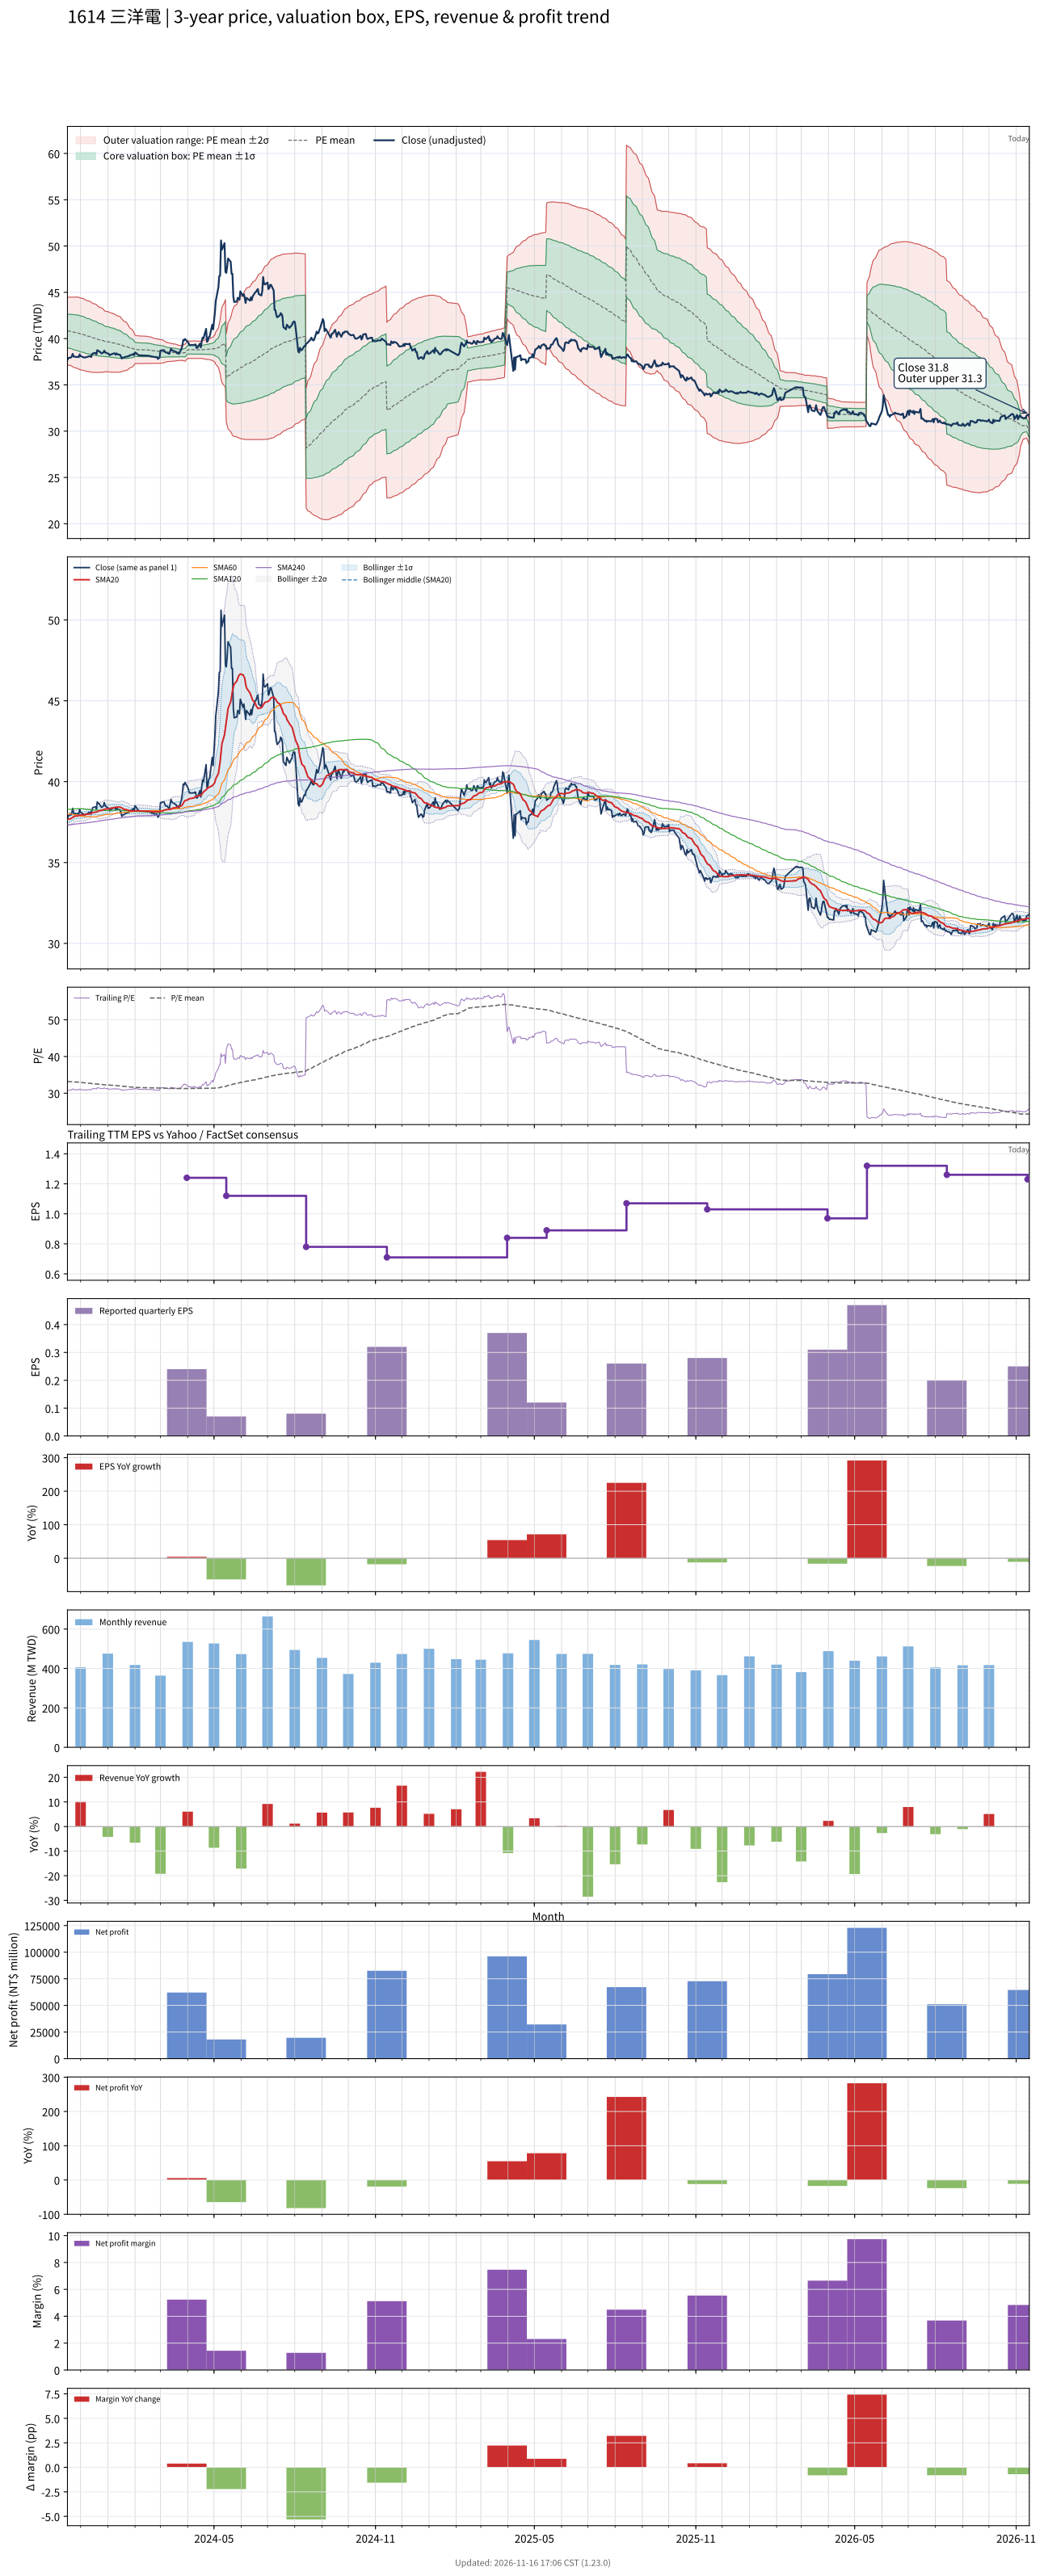

The file beside this chart, header and first rows:
# chart-version: skill-stock-dynamic-val…
date, close, available_date, period_end, eps, ttm_eps, pe, pe_mean, pe_std, price_m2, price_m1, price_mean, price_p1, price_p2, forward_eps, forward_pe, forward_pe_mean, forward_pe_std, forward_price_m2, forward_price_m1, forward_price_mean, forward_price_p1, forward_price_p2, sma20
2023-11-16, 37.7, 2023-11-14, 2023-09-30, 0.39, 1.23, 30.65, 33.2, 1.476, 37.2, 39.02, 40.83, 42.65, 44.47, , , , , , , , , , 37.66
2023-11-17, 37.9, 2023-11-14, 2023-09-30, 0.39, 1.23, 30.81, 33.17, 1.49, 37.14, 38.97, 40.8, 42.63, 44.47, , , , , , , , , , 37.68
2023-11-20, 37.95, 2023-11-14, 2023-09-30, 0.39, 1.23, 30.85, 33.15, 1.504, 37.07, 38.92, 40.77, 42.62, 44.47, , , , , , , , , , 37.72
2023-11-21, 38.1, 2023-11-14, 2023-09-30, 0.39, 1.23, 30.98, 33.13, 1.516, 37.02, 38.88, 40.75, 42.61, 44.48, , , , , , , , , , 37.76
2023-11-22, 38.35, 2023-11-14, 2023-09-30, 0.39, 1.23, 31.18, 33.11, 1.526, 36.97, 38.84, 40.72, 42.6, 44.47, , , , , , , , , , 37.8
2023-11-23, 38.05, 2023-11-14, 2023-09-30, 0.39, 1.23, 30.93, 33.08, 1.537, 36.91, 38.8, 40.69, 42.58, 44.47, , , , , , , , , , 37.83
2023-11-24, 38.05, 2023-11-14, 2023-09-30, 0.39, 1.23, 30.93, 33.06, 1.55, 36.85, 38.76, 40.67, 42.57, 44.48, , , , , , , , , , 37.86
2023-11-27, 38, 2023-11-14, 2023-09-30, 0.39, 1.23, 30.89, 33.04, 1.562, 36.8, 38.72, 40.64, 42.56, 44.48, , , , , , , , , , 37.88
2023-11-28, 38.05, 2023-11-14, 2023-09-30, 0.39, 1.23, 30.93, 33.02, 1.573, 36.74, 38.68, 40.61, 42.55, 44.48, , , , , , , , , , 37.89
2023-11-29, 38, 2023-11-14, 2023-09-30, 0.39, 1.23, 30.89, 32.99, 1.576, 36.7, 38.63, 40.57, 42.51, 44.45, , , , , , , , , , 37.91
2023-11-30, 38.3, 2023-11-14, 2023-09-30, 0.39, 1.23, 31.14, 32.95, 1.574, 36.66, 38.6, 40.53, 42.47, 44.4, , , , , , , , , , 37.93
2023-12-01, 38.1, 2023-11-14, 2023-09-30, 0.39, 1.23, 30.98, 32.93, 1.579, 36.61, 38.56, 40.5, 42.44, 44.38, , , , , , , , , , 37.94
2023-12-04, 38, 2023-11-14, 2023-09-30, 0.39, 1.23, 30.89, 32.89, 1.577, 36.58, 38.52, 40.46, 42.4, 44.34, , , , , , , , , , 37.95
2023-12-05, 37.95, 2023-11-14, 2023-09-30, 0.39, 1.23, 30.85, 32.85, 1.571, 36.54, 38.48, 40.41, 42.34, 44.27, , , , , , , , , , 37.95
2023-12-06, 37.95, 2023-11-14, 2023-09-30, 0.39, 1.23, 30.85, 32.82, 1.566, 36.51, 38.44, 40.36, 42.29, 44.22, , , , , , , , , , 37.96
2023-12-07, 38, 2023-11-14, 2023-09-30, 0.39, 1.23, 30.89, 32.78, 1.56, 36.48, 38.4, 40.32, 42.24, 44.16, , , , , , , , , , 37.97
2023-12-08, 38, 2023-11-14, 2023-09-30, 0.39, 1.23, 30.89, 32.75, 1.555, 36.45, 38.36, 40.28, 42.19, 44.1, , , , , , , , , , 37.98
2023-12-11, 38.1, 2023-11-14, 2023-09-30, 0.39, 1.23, 30.98, 32.71, 1.55, 36.42, 38.33, 40.24, 42.14, 44.05, , , , , , , , , , 38
2023-12-12, 38.1, 2023-11-14, 2023-09-30, 0.39, 1.23, 30.98, 32.68, 1.544, 36.4, 38.3, 40.2, 42.1, 43.99, , , , , , , , , , 38.02
2023-12-13, 38, 2023-11-14, 2023-09-30, 0.39, 1.23, 30.89, 32.65, 1.538, 36.37, 38.26, 40.15, 42.05, 43.94, , , , , , , , , , 38.03
2023-12-14, 38.3, 2023-11-14, 2023-09-30, 0.39, 1.23, 31.14, 32.61, 1.526, 36.36, 38.24, 40.11, 41.99, 43.86, , , , , , , , , , 38.06
2023-12-15, 38.4, 2023-11-14, 2023-09-30, 0.39, 1.23, 31.22, 32.58, 1.512, 36.35, 38.21, 40.07, 41.93, 43.79, , , , , , , , , , 38.09
2023-12-18, 38.45, 2023-11-14, 2023-09-30, 0.39, 1.23, 31.26, 32.55, 1.501, 36.34, 38.19, 40.03, 41.88, 43.73, , , , , , , , , , 38.11
2023-12-19, 38.3, 2023-11-14, 2023-09-30, 0.39, 1.23, 31.14, 32.52, 1.492, 36.32, 38.16, 40, 41.83, 43.67, , , , , , , , , , 38.12
2023-12-20, 38.75, 2023-11-14, 2023-09-30, 0.39, 1.23, 31.5, 32.48, 1.471, 36.34, 38.15, 39.96, 41.76, 43.57, , , , , , , , , , 38.14
2023-12-21, 38.65, 2023-11-14, 2023-09-30, 0.39, 1.23, 31.42, 32.45, 1.45, 36.35, 38.13, 39.92, 41.7, 43.48, , , , , , , , , , 38.17
2023-12-22, 38.65, 2023-11-14, 2023-09-30, 0.39, 1.23, 31.42, 32.42, 1.431, 36.36, 38.12, 39.88, 41.64, 43.4, , , , , , , , , , 38.2
2023-12-25, 38.4, 2023-11-14, 2023-09-30, 0.39, 1.23, 31.22, 32.39, 1.414, 36.36, 38.1, 39.84, 41.58, 43.32, , , , , , , , , , 38.22
2023-12-26, 38.45, 2023-11-14, 2023-09-30, 0.39, 1.23, 31.26, 32.36, 1.399, 36.36, 38.08, 39.8, 41.52, 43.24, , , , , , , , , , 38.24
2023-12-27, 38.5, 2023-11-14, 2023-09-30, 0.39, 1.23, 31.3, 32.33, 1.383, 36.36, 38.06, 39.76, 41.47, 43.17, , , , , , , , , , 38.27
2023-12-28, 38.7, 2023-11-14, 2023-09-30, 0.39, 1.23, 31.46, 32.29, 1.348, 36.4, 38.06, 39.72, 41.38, 43.04, , , , , , , , , , 38.29
2023-12-29, 38.5, 2023-11-14, 2023-09-30, 0.39, 1.23, 31.3, 32.26, 1.33, 36.41, 38.05, 39.68, 41.32, 42.95, , , , , , , , , , 38.31
2024-01-02, 38.35, 2023-11-14, 2023-09-30, 0.39, 1.23, 31.18, 32.23, 1.317, 36.41, 38.03, 39.65, 41.27, 42.89, , , , , , , , , , 38.33
2024-01-03, 38.2, 2023-11-14, 2023-09-30, 0.39, 1.23, 31.06, 32.21, 1.304, 36.4, 38.01, 39.61, 41.22, 42.82, , , , , , , , , , 38.34
2024-01-04, 38.25, 2023-11-14, 2023-09-30, 0.39, 1.23, 31.1, 32.18, 1.301, 36.39, 37.99, 39.59, 41.19, 42.79, , , , , , , , , , 38.35
2024-01-05, 38.3, 2023-11-14, 2023-09-30, 0.39, 1.23, 31.14, 32.16, 1.299, 36.37, 37.96, 39.56, 41.16, 42.76, , , , , , , , , , 38.37
2024-01-08, 38.4, 2023-11-14, 2023-09-30, 0.39, 1.23, 31.22, 32.14, 1.283, 36.37, 37.95, 39.53, 41.11, 42.69, , , , , , , , , , 38.39
2024-01-09, 38.4, 2023-11-14, 2023-09-30, 0.39, 1.23, 31.22, 32.11, 1.27, 36.37, 37.93, 39.5, 41.06, 42.62, , , , , , , , , , 38.4
2024-01-10, 38.25, 2023-11-14, 2023-09-30, 0.39, 1.23, 31.1, 32.09, 1.259, 36.37, 37.92, 39.47, 41.01, 42.56, , , , , , , , , , 38.41
2024-01-11, 38.4, 2023-11-14, 2023-09-30, 0.39, 1.23, 31.22, 32.06, 1.248, 36.37, 37.9, 39.44, 40.97, 42.51, , , , , , , , , , 38.43
2024-01-12, 38.3, 2023-11-14, 2023-09-30, 0.39, 1.23, 31.14, 32.04, 1.235, 36.37, 37.89, 39.4, 40.92, 42.44, , , , , , , , , , 38.43
2024-01-15, 38.25, 2023-11-14, 2023-09-30, 0.39, 1.23, 31.1, 32.01, 1.219, 36.37, 37.87, 39.37, 40.87, 42.37, , , , , , , , , , 38.42
2024-01-16, 38.05, 2023-11-14, 2023-09-30, 0.39, 1.23, 30.93, 31.97, 1.187, 36.41, 37.87, 39.33, 40.79, 42.25, , , , , , , , , , 38.4
2024-01-17, 37.85, 2023-11-14, 2023-09-30, 0.39, 1.23, 30.77, 31.94, 1.16, 36.43, 37.86, 39.28, 40.71, 42.14, , , , , , , , , , 38.38
2024-01-18, 37.95, 2023-11-14, 2023-09-30, 0.39, 1.23, 30.85, 31.9, 1.127, 36.47, 37.85, 39.24, 40.63, 42.01, , , , , , , , , , 38.34
2024-01-19, 37.95, 2023-11-14, 2023-09-30, 0.39, 1.23, 30.85, 31.87, 1.094, 36.51, 37.85, 39.2, 40.54, 41.89, , , , , , , , , , 38.3
2024-01-22, 38.05, 2023-11-14, 2023-09-30, 0.39, 1.23, 30.93, 31.84, 1.062, 36.55, 37.85, 39.16, 40.46, 41.77, , , , , , , , , , 38.27
2024-01-23, 38.05, 2023-11-14, 2023-09-30, 0.39, 1.23, 30.93, 31.8, 1.025, 36.6, 37.86, 39.12, 40.38, 41.64, , , , , , , , , , 38.26
2024-01-24, 38.1, 2023-11-14, 2023-09-30, 0.39, 1.23, 30.98, 31.77, 0.984, 36.65, 37.86, 39.08, 40.29, 41.5, , , , , , , , , , 38.24
2024-01-25, 38.1, 2023-11-14, 2023-09-30, 0.39, 1.23, 30.98, 31.73, 0.9324, 36.74, 37.88, 39.03, 40.18, 41.32, , , , , , , , , , 38.22
2024-01-26, 38.2, 2023-11-14, 2023-09-30, 0.39, 1.23, 31.06, 31.7, 0.8787, 36.83, 37.91, 38.99, 40.07, 41.15, , , , , , , , , , 38.2
2024-01-29, 38.25, 2023-11-14, 2023-09-30, 0.39, 1.23, 31.1, 31.66, 0.8181, 36.93, 37.94, 38.95, 39.95, 40.96, , , , , , , , , , 38.18
2024-01-30, 38.35, 2023-11-14, 2023-09-30, 0.39, 1.23, 31.18, 31.63, 0.7611, 37.04, 37.97, 38.91, 39.84, 40.78, , , , , , , , , , 38.18
2024-01-31, 38.2, 2023-11-14, 2023-09-30, 0.39, 1.23, 31.06, 31.6, 0.7058, 37.13, 38, 38.87, 39.74, 40.61, , , , , , , , , , 38.18
2024-02-01, 38.5, 2023-11-14, 2023-09-30, 0.39, 1.23, 31.3, 31.57, 0.6247, 37.29, 38.06, 38.83, 39.6, 40.37, , , , , , , , , , 38.2
2024-02-02, 38.45, 2023-11-14, 2023-09-30, 0.39, 1.23, 31.26, 31.56, 0.6154, 37.3, 38.06, 38.81, 39.57, 40.33, , , , , , , , , , 38.2
2024-02-05, 38.2, 2023-11-14, 2023-09-30, 0.39, 1.23, 31.06, 31.54, 0.6067, 37.3, 38.05, 38.8, 39.54, 40.29, , , , , , , , , , 38.19
2024-02-15, 38.15, 2023-11-14, 2023-09-30, 0.39, 1.23, 31.02, 31.53, 0.5964, 37.31, 38.04, 38.78, 39.51, 40.25, , , , , , , , , , 38.18
2024-02-16, 38.15, 2023-11-14, 2023-09-30, 0.39, 1.23, 31.02, 31.51, 0.5878, 37.31, 38.04, 38.76, 39.48, 40.21, , , , , , , , , , 38.17
... 667 more rows
